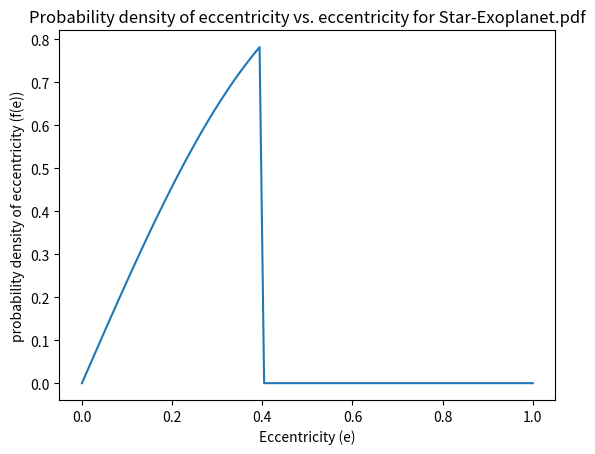
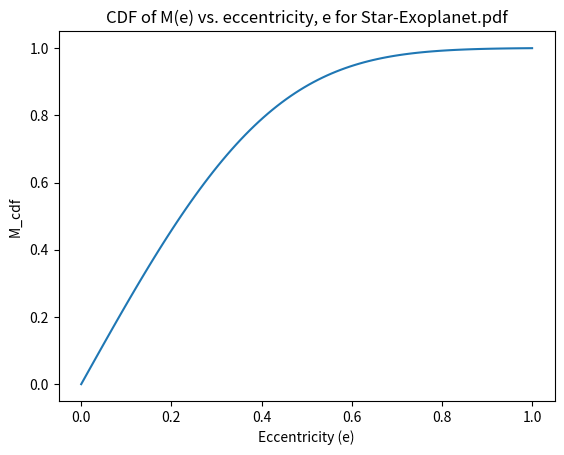
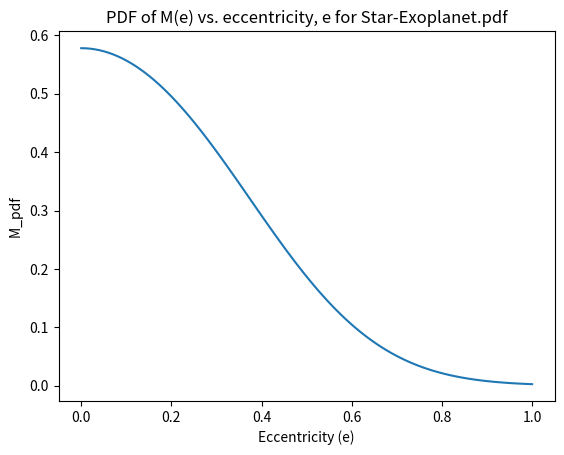

Write Python code to recreate these figures, in order.
from abc import ABCMeta, abstractmethod
from scipy.special import erf
import math
from scipy.stats import rice
import logging
from scipy.optimize import fsolve
import numpy as np
from scipy.special import i0
from scipy.integrate import nquad
import matplotlib.pyplot as plt

def phi(z):
    return 0.5 * (1 + erf(z / math.sqrt(2)))

def alpha(ci):
    return 1 - ci / 100.0

class SuperEccentricityDistribution(metaclass=ABCMeta):
    @abstractmethod
    def probability_density_of_eccentricity(self, e):
        pass

class EccentricityDistribution(SuperEccentricityDistribution):

    def __init__(self,
                 mean_e_now,
                 e_now_upper_uncertainty,
                 e_now_lower_uncertainty,
                 e_env,
                 percentile_for_e_now_upper_uncertainty=phi(1),  # or sometimes 1 - alpha(68.0)/2
                 percentile_for_e_now_lower_uncertainty=1 - phi(1),  # or sometimes alpha(68.0)/2
                 system = 'Star-Exoplanet'
                 ):

        self.mean_e_now = mean_e_now
        self.e_now_upper_uncertainty = e_now_upper_uncertainty
        self.e_now_lower_uncertainty = e_now_lower_uncertainty
        self.percentile_for_e_now_upper_uncertainty = percentile_for_e_now_upper_uncertainty
        self.percentile_for_e_now_lower_uncertainty = percentile_for_e_now_lower_uncertainty
        self.system_name = system

        self.rice_parameters_are_found = True
        self.e_env = e_env
        self.b, self.s = self.roots_for_Rice_parameters()
        self.inv_norm = self.cdf(1.0)

    def equations_to_be_solved_for_Rice_distribution_parameters(self, x):
        b = x[0]
        s = x[1]
        first = rice.cdf((self.mean_e_now + self.e_now_upper_uncertainty), b,
                         scale=s) - self.percentile_for_e_now_upper_uncertainty
        second = rice.cdf((self.mean_e_now + self.e_now_lower_uncertainty), b,
                          scale=s) - self.percentile_for_e_now_lower_uncertainty
        if math.isnan(first) or math.isnan(second):
            logging.warning('Iteration does not converge')
            self.rice_parameters_are_found = False
        return [first, second]

    def equation_to_be_solved_for_Rice_distribution_parameter_s_when_b_zero(self, x):
        s = x[0]
        eqn = rice.cdf((self.mean_e_now + self.e_now_upper_uncertainty), 0,
                       scale=s) - self.percentile_for_e_now_upper_uncertainty
        if math.isnan(eqn):
            logging.warning('Iteration does not converge')
            self.rice_parameters_are_found = False
        return [eqn]

    def roots_for_Rice_parameters(self):
        estimated_s = self.e_now_upper_uncertainty
        if self.mean_e_now == 0:
            try:
                s = fsolve(self.equation_to_be_solved_for_Rice_distribution_parameter_s_when_b_zero,
                           np.asarray([estimated_s]))
            except:
                logging.warning('Rice parameters cannot be worked out')
                self.rice_parameters_are_found = False
                return [math.nan, math.nan]
            else:
                self.rice_parameters_are_found = True
                return [0, s[0]]
        estimated_b = self.mean_e_now / (self.e_now_upper_uncertainty)
        roots = [math.nan, math.nan]
        try:
            roots = fsolve(self.equations_to_be_solved_for_Rice_distribution_parameters,
                           np.asarray([estimated_b, estimated_s]))
        except:
            logging.warning('Rice parameters cannot be worked out')
            self.rice_parameters_are_found = False
        else:
            self.rice_parameters_are_found = True
        return roots

    def pdf(self, e):
        val = i0((e / self.s) * self.b)
        if val == math.inf:
            return 0  # Then math.exp(-((e/s)**2+b**2)/2) = 0
        return math.exp(-((e / self.s) ** 2 + self.b ** 2) / 2) * val

    def cdf(self, e_now):
        value = nquad(self.pdf, [[0, e_now]])
        return value[0]

    def cumulative_density_function_of_present_eccentricity(self, e_now):
        if not (math.isnan(self.s) or math.isnan(self.b)):
            if self.inv_norm == 0:
                return math.inf
            value = self.cdf(e_now) / self.inv_norm
            return value
        logging.warning(
            'Cumulative density function of present eccentricity does not exist for the given e_now and its uncertainties')
        return math.nan

    def probability_density_of_eccentricity(self, e):
        if e > 1 or e < 0:
            return 0
        if e <= self.e_env:
            return self.cumulative_density_function_of_present_eccentricity(e)
        return 0

    def plot_probability_density_of_eccentricity_vs_eccentricity_graph(self):
        eccentricity = np.linspace(0, 1, 100)
        probability_density_of_eccentricity = []
        for i in range(0, len(eccentricity)):
            probability_density_of_eccentricity = probability_density_of_eccentricity + [
                self.probability_density_of_eccentricity(eccentricity[i])]
        M_cdf = []
        for i in range(0, len(eccentricity)):
            M_cdf = M_cdf + [self.cumulative_density_function_of_present_eccentricity(eccentricity[i])]
        M_pdf = []
        for i in range(0, len(eccentricity)):
            M_pdf = M_pdf + [self.pdf(eccentricity[i])]
        plt.plot(eccentricity, probability_density_of_eccentricity,
                 label="Probality density of eccentricity (f(e)) vs. eccentricity (e)")
        # naming the x axis
        plt.xlabel('Eccentricity (e)')
        # naming the y axis
        plt.ylabel('probability density of eccentricity (f(e))')
        # giving a title to my graph
        plt.title('Probability density of eccentricity vs. eccentricity for %(system)s.pdf' % dict(system=self.system_name))

        plt.savefig('Probability density of eccentricity vs. eccentricity for %(system)s.pdf' % dict(system=self.system_name))
        # function to show the plot
        plt.show()
        plt.plot(eccentricity, M_cdf, label="cdf of M(e) vs. eccentricity (e)")
        # naming the x axis
        plt.xlabel('Eccentricity (e)')
        # naming the y axis
        plt.ylabel('M_cdf ')
        # giving a title to my graph
        plt.title('CDF of M(e) vs. eccentricity, e for %(system)s.pdf' % dict(system=self.system_name))
        # function to show the plot
        plt.savefig('CDF of M(e) vs. eccentricity, e for %(system)s.pdf' % dict(system=self.system_name))
        plt.show()

        plt.plot(eccentricity, M_pdf, label="pdf of M(e) vs. eccentricity (e)")
        # naming the x axis
        plt.xlabel('Eccentricity (e)')
        # naming the y axis
        plt.ylabel('M_pdf ')
        # giving a title to my graph
        plt.title('PDF of M(e) vs. eccentricity, e for %(system)s.pdf' % dict(system=self.system_name))

        plt.savefig('PDF of M(e) vs. eccentricity, e for %(system)s.pdf' % dict(system=self.system_name))
        # function to show the plot
        plt.show()
        return

if __name__ == '__main__':
    test1 = EccentricityDistribution(mean_e_now=0.39,
                                     e_now_upper_uncertainty=0.2,
                                     e_now_lower_uncertainty=-0.2,
                                     e_env=0.40)
    test1.plot_probability_density_of_eccentricity_vs_eccentricity_graph()
